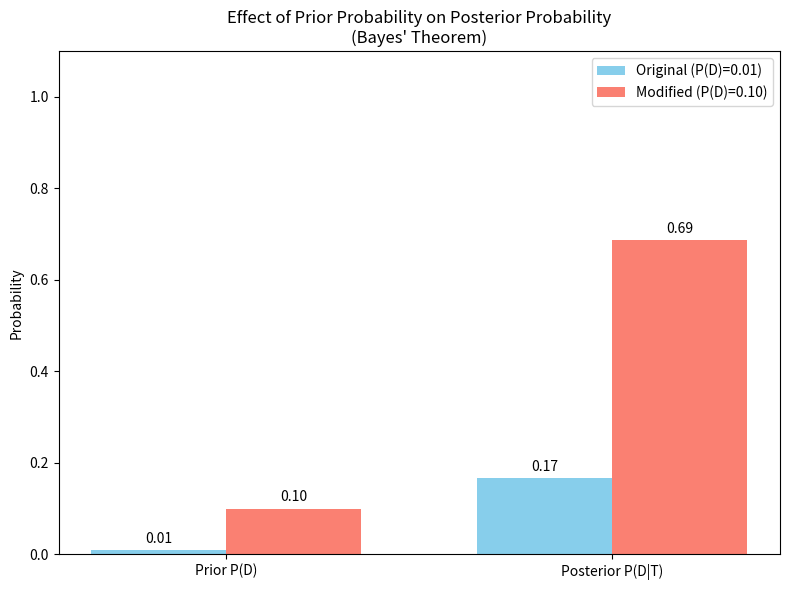

Python code for this plot: (Note: this script raises an exception after producing the figure.)
"""
Experiment 7: Logical and Probabilistic Reasoning
Aim: To implement basic Propositional Logic, First-Order Logic, and probability-based reasoning using Python.
"""

import matplotlib.pyplot as plt
import numpy as np
import os

def exercise_1():
    """
    Propositional Logic
    Represent a simple rule such as "If it rains, then the road is wet".
    Generate its truth table and verify the result.
    """
    print("\n" + "=" * 70)
    print("EXERCISE 1 - PROPOSITIONAL LOGIC")
    print("=" * 70)
    
    print("Rule: If it rains (P), then the road is wet (Q).")
    print("Logical implication: P -> Q (Equivalent to 'not P or Q')")
    print()
    print(f"{'Rain (P)':<12} | {'Wet Road (Q)':<15} | {'P -> Q':<10}")
    print("-" * 45)
    
    # Truth values
    truth_values = [True, False]
    
    for P in truth_values:
        for Q in truth_values:
            # Implication P -> Q is logically equivalent to not P or Q
            implication = (not P) or Q
            print(f"{str(P):<12} | {str(Q):<15} | {str(implication):<10}")
            
    print("\nObservation: The rule only evaluates to False when it rains (P=True)")
    print("and the road is not wet (Q=False), which breaks the rule.")


def exercise_2():
    """
    First-Order Logic
    Represent the statements "All humans are mortal" and "Socrates is a human".
    Derive whether Socrates is mortal.
    """
    print("\n" + "=" * 70)
    print("EXERCISE 2 - FIRST-ORDER LOGIC")
    print("=" * 70)
    
    # Facts and rules represented as Python functions/data structures
    humans = ["Socrates", "Plato", "Aristotle"]
    
    def is_human(entity):
        """Predicate: human(x)"""
        return entity in humans
        
    def is_mortal(entity):
        """Rule: For all x, human(x) -> mortal(x)"""
        if is_human(entity):
            return True
        return False
        
    entity = "Socrates"
    print("Statement 1: All humans are mortal.")
    print(f"Statement 2: {entity} is a human.")
    print()
    
    # Inference
    if is_mortal(entity):
        print(f"Conclusion: Therefore, {entity} is mortal.")
    else:
        print(f"Conclusion: Cannot determine if {entity} is mortal.")
        

def exercise_3_and_4():
    """
    Probability of Events & Conditional Probability
    Calculate probabilities based on a dataset.
    """
    print("\n" + "=" * 70)
    print("EXERCISE 3 & 4 - PROBABILITY OF EVENTS & CONDITIONAL PROBABILITY")
    print("=" * 70)
    
    # Dataset representing 100 students
    total_students = 100
    
    # Contingency table (Attended vs Passed)
    attended_and_passed = 60
    attended_and_failed = 10
    not_attended_and_passed = 5
    not_attended_and_failed = 25
    
    # Marginal probabilities
    prob_attended = (attended_and_passed + attended_and_failed) / total_students
    prob_passed = (attended_and_passed + not_attended_and_passed) / total_students
    
    print("--- Exercise 3: Individual, Joint, and Union Probabilities ---")
    print(f"Dataset Size: {total_students} students")
    print(f"P(Attended) = {prob_attended:.2f}")
    print(f"P(Passed) = {prob_passed:.2f}")
    
    # Joint probability: P(Attended AND Passed)
    prob_attended_and_passed = attended_and_passed / total_students
    print(f"\nJoint Probability:")
    print(f"P(Attended AND Passed) = {prob_attended_and_passed:.2f}")
    
    # Union probability: P(Attended OR Passed) = P(Attended) + P(Passed) - P(Attended AND Passed)
    prob_attended_or_passed = prob_attended + prob_passed - prob_attended_and_passed
    print(f"\nUnion Probability:")
    print(f"P(Attended OR Passed) = {prob_attended_or_passed:.2f}")
    
    print("\n--- Exercise 4: Conditional Probabilities ---")
    # P(Passed | Attended) = P(Passed AND Attended) / P(Attended)
    prob_passed_given_attended = prob_attended_and_passed / prob_attended
    print(f"P(Passed | Attended) = {prob_passed_given_attended:.2f} "
          f"(Probability of passing given the student attended)")
    
    # P(Attended | Passed) = P(Attended AND Passed) / P(Passed)
    prob_attended_given_passed = prob_attended_and_passed / prob_passed
    print(f"P(Attended | Passed) = {prob_attended_given_passed:.2f} "
          f"(Probability that a student attended given they passed)")


def exercise_5():
    """
    Bayes' Theorem
    Implement a simple Bayes' theorem example (disease diagnosis).
    """
    print("\n" + "=" * 70)
    print("EXERCISE 5 - BAYES' THEOREM")
    print("=" * 70)
    
    # Disease diagnosis scenario
    # P(D) = Probability of having the disease (prior probability)
    # P(T|D) = True Positive Rate (Sensitivity)
    # P(T|~D) = False Positive Rate
    
    P_D = 0.01  # 1% of the population has the disease
    P_T_given_D = 0.99  # 99% chance of testing positive if you have it
    P_T_given_not_D = 0.05  # 5% chance of testing positive if you don't have it
    P_not_D = 1 - P_D
    
    # Total probability of testing positive P(T)
    P_T = (P_T_given_D * P_D) + (P_T_given_not_D * P_not_D)
    
    # Bayes' Theorem: P(D|T) = (P(T|D) * P(D)) / P(T)
    P_D_given_T = (P_T_given_D * P_D) / P_T
    
    print("Disease Diagnosis Scenario:")
    print(f"Prior probability of disease, P(D) = {P_D}")
    print(f"Sensitivity (True Positive Rate), P(T|D) = {P_T_given_D}")
    print(f"False Positive Rate, P(T|~D) = {P_T_given_not_D}")
    print(f"Probability of a positive test, P(T) = {P_T:.4f}")
    
    print(f"\nBayes' Theorem calculation:")
    print(f"P(D|T) = (P(T|D) * P(D)) / P(T)")
    print(f"Probability of having the disease given a positive test result:")
    print(f"P(D|T) = {P_D_given_T:.4f} ({P_D_given_T*100:.2f}%)")
    
    return P_D, P_D_given_T


def exercise_6(P_D_original, P_D_given_T_original):
    """
    Visualization
    Use Matplotlib to create a graph showing probabilities and modify inputs.
    """
    print("\n" + "=" * 70)
    print("EXERCISE 6 - VISUALIZATION")
    print("=" * 70)
    
    # Constants from the Bayes' theorem example
    P_T_given_D = 0.99
    P_T_given_not_D = 0.05
    
    # Modified scenario: increase prior probability P(D) to 10%
    P_D_modified = 0.10
    P_not_D_modified = 1 - P_D_modified
    P_T_modified = (P_T_given_D * P_D_modified) + (P_T_given_not_D * P_not_D_modified)
    P_D_given_T_modified = (P_T_given_D * P_D_modified) / P_T_modified
    
    print(f"Original Scenario: Prior P(D) = {P_D_original:.2f} -> Posterior P(D|T) = {P_D_given_T_original:.4f}")
    print(f"Modified Scenario: Prior P(D) = {P_D_modified:.2f} -> Posterior P(D|T) = {P_D_given_T_modified:.4f}")
    print("\nObservation:")
    print("When the prevalence of the disease (prior probability) increases,")
    print("the confidence that a positive test means the person actually has")
    print("the disease (posterior probability) increases significantly.")
    
    # Plotting
    labels = ['Prior P(D)', 'Posterior P(D|T)']
    original_values = [P_D_original, P_D_given_T_original]
    modified_values = [P_D_modified, P_D_given_T_modified]
    
    x = np.arange(len(labels))
    width = 0.35
    
    fig, ax = plt.subplots(figsize=(8, 6))
    rects1 = ax.bar(x - width/2, original_values, width, label='Original (P(D)=0.01)', color='skyblue')
    rects2 = ax.bar(x + width/2, modified_values, width, label='Modified (P(D)=0.10)', color='salmon')
    
    ax.set_ylabel('Probability')
    ax.set_title("Effect of Prior Probability on Posterior Probability\n(Bayes' Theorem)")
    ax.set_xticks(x)
    ax.set_xticklabels(labels)
    ax.set_ylim(0, 1.1)
    ax.legend()
    
    # Add values on top of bars
    def autolabel(rects):
        """Attach a text label above each bar in *rects*, displaying its height."""
        for rect in rects:
            height = rect.get_height()
            ax.annotate(f'{height:.2f}',
                        xy=(rect.get_x() + rect.get_width() / 2, height),
                        xytext=(0, 3),  # 3 points vertical offset
                        textcoords="offset points",
                        ha='center', va='bottom')
                        
    autolabel(rects1)
    autolabel(rects2)
    
    plt.tight_layout()
    
    # Save the plot
    output_dir = os.path.dirname(os.path.abspath(__file__))
    output_path = os.path.join(output_dir, 'bayes_theorem_visualization.png')
    plt.savefig(output_path)
    print(f"\nVisualization saved as '{output_path}'")


def main():
    print("*" * 70)
    print("EXPERIMENT 7: LOGICAL AND PROBABILISTIC REASONING")
    print("*" * 70)
    
    exercise_1()
    exercise_2()
    exercise_3_and_4()
    p_d, p_d_given_t = exercise_5()
    exercise_6(p_d, p_d_given_t)
    
    print("\n" + "*" * 70)
    print("ALL EXERCISES COMPLETED")
    print("*" * 70)


if __name__ == "__main__":
    main()
